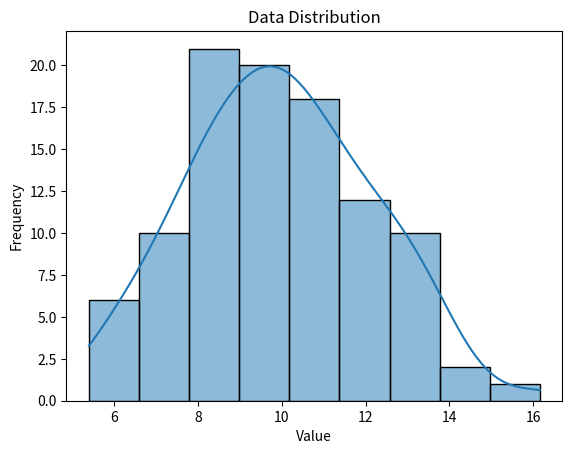

Write the Python code that produced this figure.

import numpy as np
import scipy.stats as stats

# Example: Confidence interval for a mean
sample_data = [5.1, 5.8, 6.2, 5.9, 6.1]
mean = np.mean(sample_data)
std_err = stats.sem(sample_data)  # Standard error
confidence_interval = stats.t.interval(0.95, len(sample_data)-1, loc=mean, scale=std_err)

print(f"Sample Mean: {mean}")
print(f"95% Confidence Interval: {confidence_interval}")
        


# Example: Bayesian updating
prior = 0.5  # Initial belief
likelihood = 0.8  # Data support for hypothesis
evidence = 0.7  # Overall evidence

posterior = (likelihood * prior) / evidence
print(f"Posterior Probability: {posterior}")
        


# Simulating causal inference
np.random.seed(42)
group_A = np.random.normal(10, 2, 100)
group_B = np.random.normal(12, 2, 100)

# t-test to compare groups
t_stat, p_value = stats.ttest_ind(group_A, group_B)
print(f"T-statistic: {t_stat}")
print(f"P-value: {p_value}")
        


# Example: Sensitivity analysis by changing sample size
sample_sizes = [10, 20, 50, 100]
for n in sample_sizes:
    sample = np.random.normal(10, 2, n)
    mean = np.mean(sample)
    print(f"Sample Size: {n}, Mean: {mean:.2f}")
        


import matplotlib.pyplot as plt
import seaborn as sns

# Example data
data = np.random.normal(10, 2, 100)
sns.histplot(data, kde=True)
plt.title("Data Distribution")
plt.xlabel("Value")
plt.ylabel("Frequency")
plt.show()
        